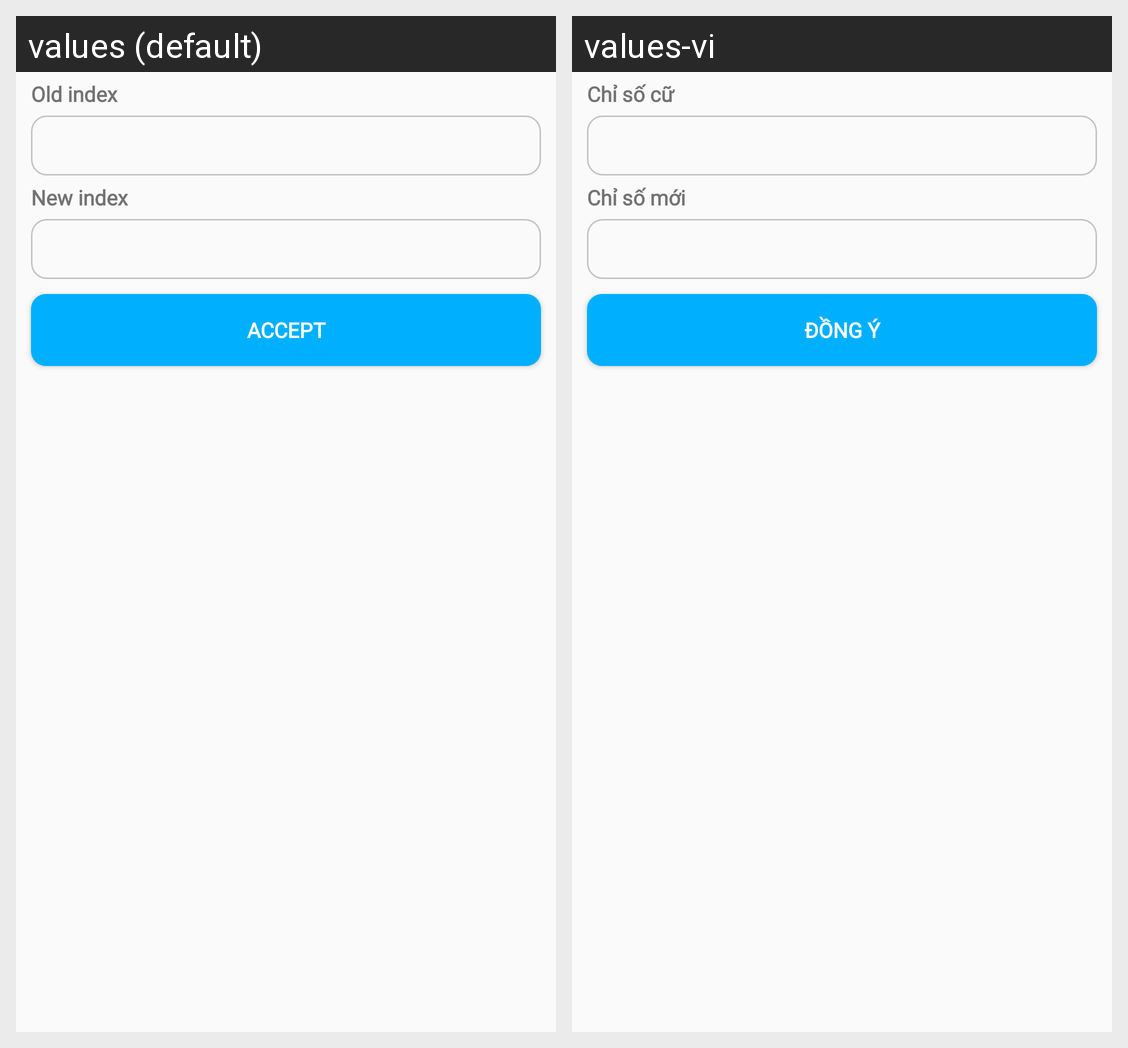

The Android screen above is rendered under two locales of the same app. Produce the string resources it draws, with the default and per-locale values.
Android screen res/layout/fragment_electricity_caculato.xml rendered under 2 locales, left to right: values (default), values-vi. Device: Nexus 5 (rendered at 1080×1920; each locale shown at half size, 540×960, under a caption strip naming it); theme AppTheme.
Strings drawn on this screen, with the default value and each locale's value (text and hints the layout hard-codes, and strings that could not be matched under every locale, appear in the picture but are not listed):

old_index
  values: Old index
  values-vi: Chỉ số cữ

new_index
  values: New index
  values-vi: Chỉ số mới

accept
  values: Accept
  values-vi: Đồng ý
